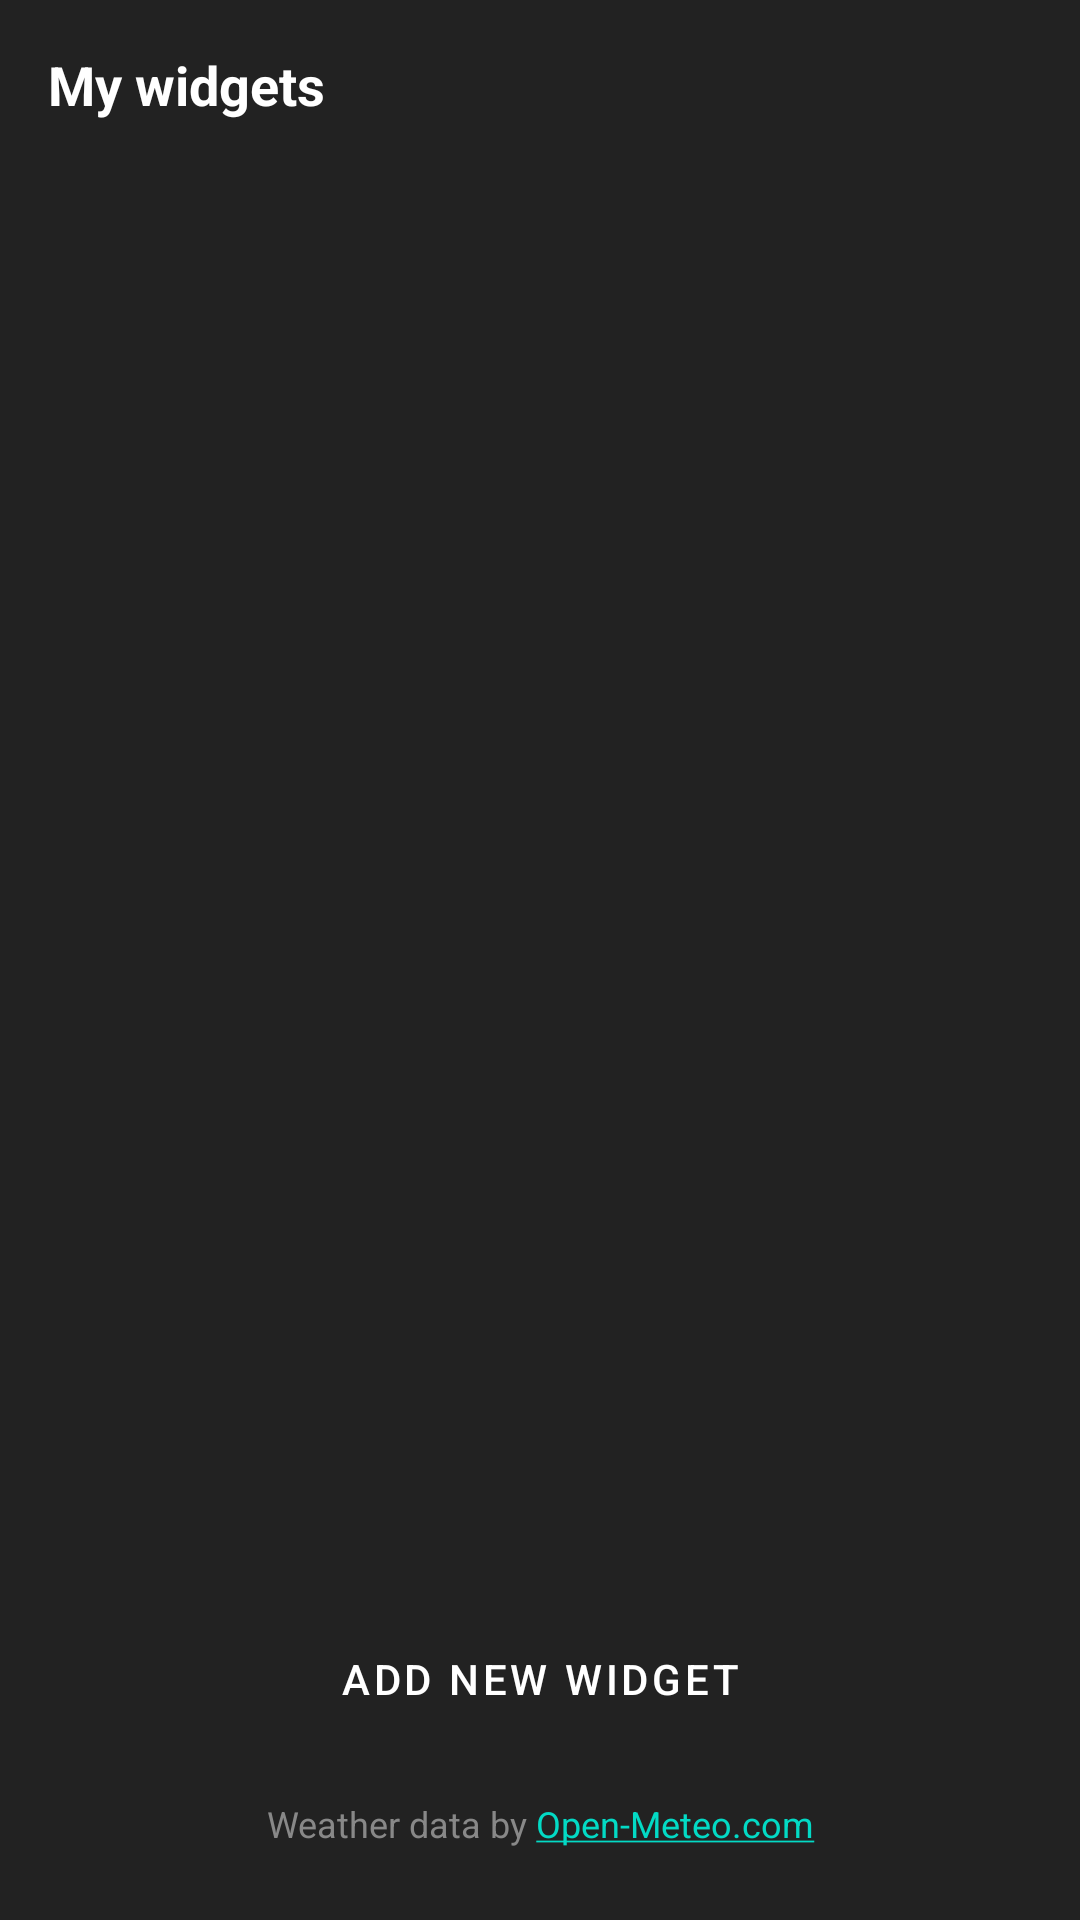

This screen was rendered from an Android layout file. Write that file and the resources it references.
<!-- AndroidManifest.xml: application theme Theme.WeatherGrid -->
<!-- res/layout/activity_main.xml -->
<?xml version="1.0" encoding="utf-8"?>
<LinearLayout xmlns:android="http://schemas.android.com/apk/res/android"
    android:layout_width="match_parent"
    android:layout_height="match_parent"
    android:orientation="vertical"
    android:background="#222222"
    android:fitsSystemWindows="true">

    <LinearLayout
        android:layout_width="match_parent"
        android:layout_height="match_parent"
        android:orientation="vertical"
        android:padding="16dp">

        <TextView
            android:id="@+id/app_title"
            android:layout_width="match_parent"
            android:layout_height="wrap_content"
            android:text="@string/my_widgets"
            android:textColor="@android:color/white"
            android:textSize="18sp"
            android:textStyle="bold"
            android:paddingBottom="8dp" />

        <TextView
            android:id="@+id/text_no_widgets"
            android:layout_width="match_parent"
            android:layout_height="wrap_content"
            android:text="@string/no_widgets_msg"
            android:textColor="#AAAAAA"
            android:paddingBottom="16dp"
            android:visibility="gone" />

        <androidx.recyclerview.widget.RecyclerView
            android:id="@+id/recycler_widgets"
            android:layout_width="match_parent"
            android:layout_height="0dp"
            android:layout_weight="1" />

        <Button
            android:id="@+id/btn_add_widget"
            style="@style/Widget.MaterialComponents.Button"
            android:layout_width="match_parent"
            android:layout_height="wrap_content"
            android:text="@string/add_widget_btn"
            android:backgroundTint="@color/purple_500"
            android:textColor="@android:color/white"
            android:layout_marginTop="16dp"
            android:layout_marginBottom="16dp" />

        <TextView
            android:id="@+id/text_attribution"
            android:layout_width="match_parent"
            android:layout_height="wrap_content"
            android:text="@string/open_meteo_attribution"
            android:textColor="#888888"
            android:textSize="12sp"
            android:gravity="center"
            android:paddingBottom="8dp"
            android:autoLink="web"
            android:linksClickable="true" />
    </LinearLayout>

</LinearLayout>
<!-- resources referenced by this layout -->
<resources>
  <string name="add_widget_btn">Add new widget</string>
  <string name="my_widgets">My widgets</string>
  <string name="no_widgets_msg">No active widgets found. Use the button below or add a widget manually to your home screen.</string>
  <string name="open_meteo_attribution">Weather data by Open-Meteo.com</string>
  <style name="Theme.WeatherGrid" parent="Theme.MaterialComponents.DayNight.NoActionBar">
          
          <item name="colorPrimary">@color/purple_500</item>
          <item name="colorPrimaryVariant">@color/purple_700</item>
          <item name="colorOnPrimary">@color/white</item>
          
          <item name="colorSecondary">@color/teal_200</item>
          <item name="colorSecondaryVariant">@color/teal_700</item>
          <item name="colorOnSecondary">@color/black</item>
          
          <item name="android:statusBarColor">#222222</item>
          
          <item name="windowActionBar">false</item>
          <item name="windowNoTitle">true</item>
          <item name="android:windowNoTitle">true</item>
      </style>
  <!-- not gathered from this repository: default colours our renderer supplied (Android Studio template values) -->
  <color name="purple_500">#FF6200EE</color>
  <color name="purple_700">#FF3700B3</color>
  <color name="teal_200">#FF03DAC5</color>
  <color name="teal_700">#FF018786</color>
  <color name="black">#FF000000</color>
  <color name="white">#FFFFFFFF</color>
</resources>
